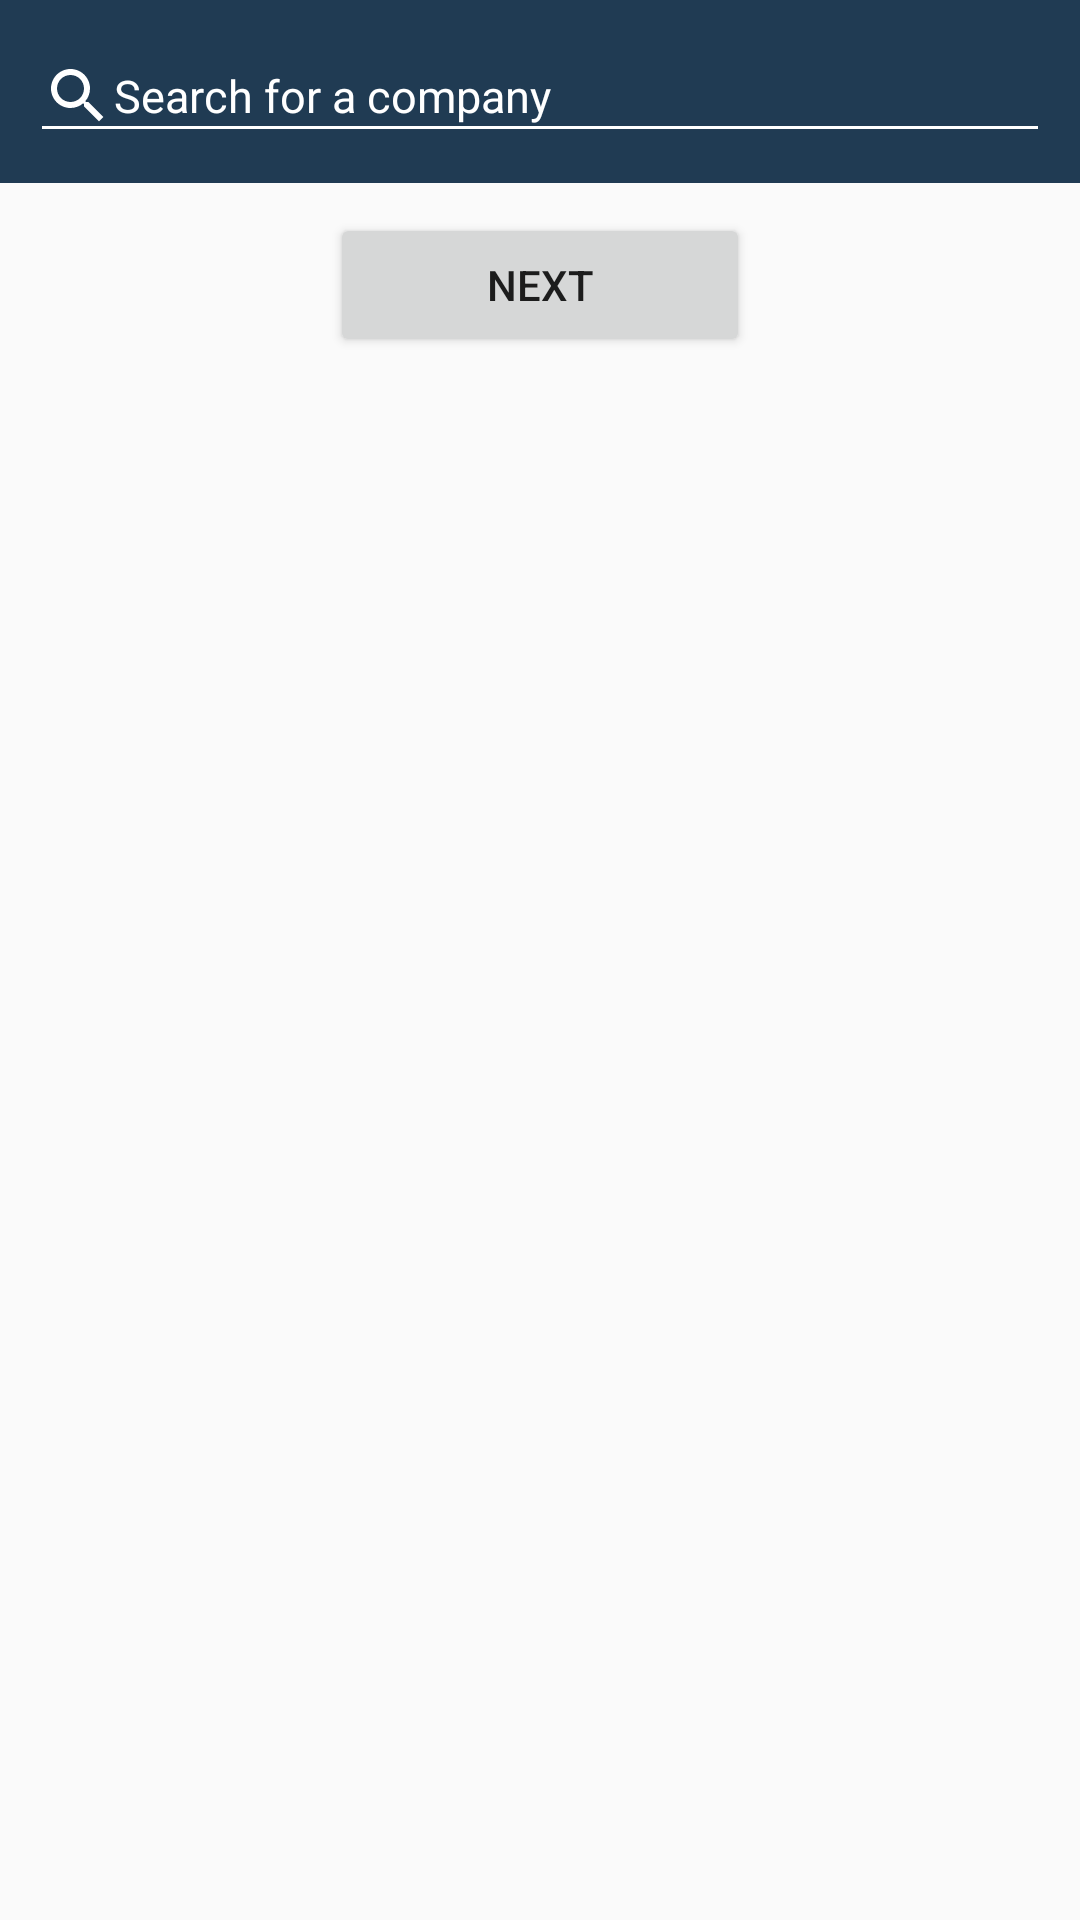

Reconstruct the res/layout file that produces this screen, plus the resources it refers to.
<!-- AndroidManifest.xml: application theme AppTheme -->
<!-- res/layout/activity_add_company.xml -->
<?xml version="1.0" encoding="utf-8"?>
<LinearLayout xmlns:android="http://schemas.android.com/apk/res/android"
    xmlns:tools="http://schemas.android.com/tools"
    android:layout_width="match_parent"
    android:layout_height="match_parent"
    android:orientation="vertical"
    tools:context=".add_company_activity.AddCompanyActivity">

    <ScrollView
        android:layout_width="match_parent"
        android:layout_height="match_parent">

        <LinearLayout
            android:layout_width="match_parent"
            android:layout_height="match_parent"
            android:orientation="vertical">

            <LinearLayout
                android:layout_width="match_parent"
                android:layout_height="wrap_content"
                android:background="@color/colorDarkBackground"
                android:orientation="vertical"
                android:padding="10dip">

                
                <AutoCompleteTextView
                    android:id="@+id/company_selector"
                    android:layout_width="match_parent"
                    android:layout_height="wrap_content"
                    android:backgroundTint="#FFFFFF"
                    android:completionHint="@string/search_for_company_hint"
                    android:completionThreshold="1"
                    android:hint="@string/search_for_company_hint"
                    android:textSize="15sp"
                    android:textColor="#FFFFFF"
                    android:textColorHint="#FFFFFF"
                    android:drawableLeft="@drawable/ic_search"/>

            </LinearLayout>

            <LinearLayout
                    android:layout_width="match_parent"
                    android:layout_height="wrap_content"
                    android:layout_marginLeft="10dip"
                    android:layout_marginTop="10dip"
                    android:layout_marginRight="10dip"
                    android:orientation="vertical">

                
                <android.support.v7.widget.RecyclerView
                    android:id="@+id/selected_companies"
                    android:layout_width="match_parent"
                    android:layout_height="wrap_content"
                    android:scrollbars="vertical" >
                </android.support.v7.widget.RecyclerView>

                
                <Button
                    android:id="@+id/add_company_activity_btn"
                    android:layout_width="match_parent"
                    android:layout_height="wrap_content"
                    android:layout_marginLeft="100dp"
                    android:layout_marginRight="100dp"
                    android:layout_weight="1"
                    android:text="@string/next_btn" />
            </LinearLayout>
        </LinearLayout>
    </ScrollView>
</LinearLayout>
<!-- resources referenced by this layout -->
<resources>
  <color name="colorDarkBackground">#203B53</color>
  <!-- drawable ic_search (drawable) -->
  <vector xmlns:android="http://schemas.android.com/apk/res/android"
      android:width="24dp"
      android:height="24dp"
      android:viewportWidth="24"
      android:viewportHeight="24">
    <path
        android:fillColor="@color/textColorHighlight"
        android:pathData="M15.5,14h-0.79l-0.28,-0.27C15.41,12.59 16,11.11 16,9.5 16,5.91 13.09,3 9.5,3S3,5.91 3,9.5 5.91,16 9.5,16c1.61,0 3.09,-0.59 4.23,-1.57l0.27,0.28v0.79l5,4.99L20.49,19l-4.99,-5zM9.5,14C7.01,14 5,11.99 5,9.5S7.01,5 9.5,5 14,7.01 14,9.5 11.99,14 9.5,14z"/>
  </vector>
  <string name="next_btn">Next</string>
  <string name="search_for_company_hint">Search for a company</string>
  <style name="AppTheme" parent="Theme.AppCompat.Light.DarkActionBar">
          <item name="colorPrimary">@color/colorActionBarPrimary</item>
          <item name="colorPrimaryDark">@color/colorPrimaryDark</item>
          <item name="colorAccent">@color/colorAccent</item>
          <item name="android:windowAnimationStyle">@style/CustomActivityAnimation</item>
          <item name="actionBarStyle">@style/MyActionBar</item>
      </style>
  <color name="textColorHighlight">#FFFFFF</color>
  <color name="colorActionBarPrimary">#FFFFFF</color>
  <color name="colorPrimaryDark">#00574B</color>
  <color name="colorAccent">#D81B60</color>
  <style name="CustomActivityAnimation" parent="@android:style/Animation.Activity">
          <item name="android:activityOpenEnterAnimation">@anim/slide_in_right</item>
          <item name="android:activityOpenExitAnimation">@anim/slide_out_left</item>
          <item name="android:activityCloseEnterAnimation">@anim/slide_in_left</item>
          <item name="android:activityCloseExitAnimation">@anim/slide_out_right</item>
      </style>
  <style name="MyActionBar" parent="@style/Widget.AppCompat.ActionBar.Solid">
          <item name="titleTextStyle">@style/MyTitleTextStyle</item>
          <item name="android:textAlignment">center</item>
      </style>
  <style name="MyTitleTextStyle" parent="@style/TextAppearance.AppCompat.Widget.ActionBar.Title">
          <item name="android:textColor">@color/colorActionBarTitle</item>
      </style>
  <color name="colorActionBarTitle">#34AAF1</color>
</resources>
